Labelled photos from "assets", an image-classification folder in SirYorch/mobile-app-zernike-shape-signature. The possible labels are: circle, square, triangle.

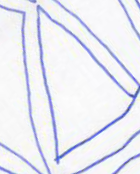
Label: triangle

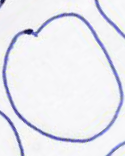
Label: circle

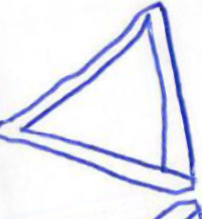
Label: triangle

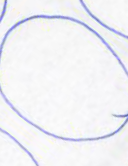
Label: circle

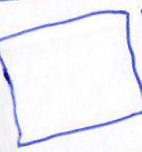
Label: square

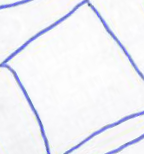
Label: square
